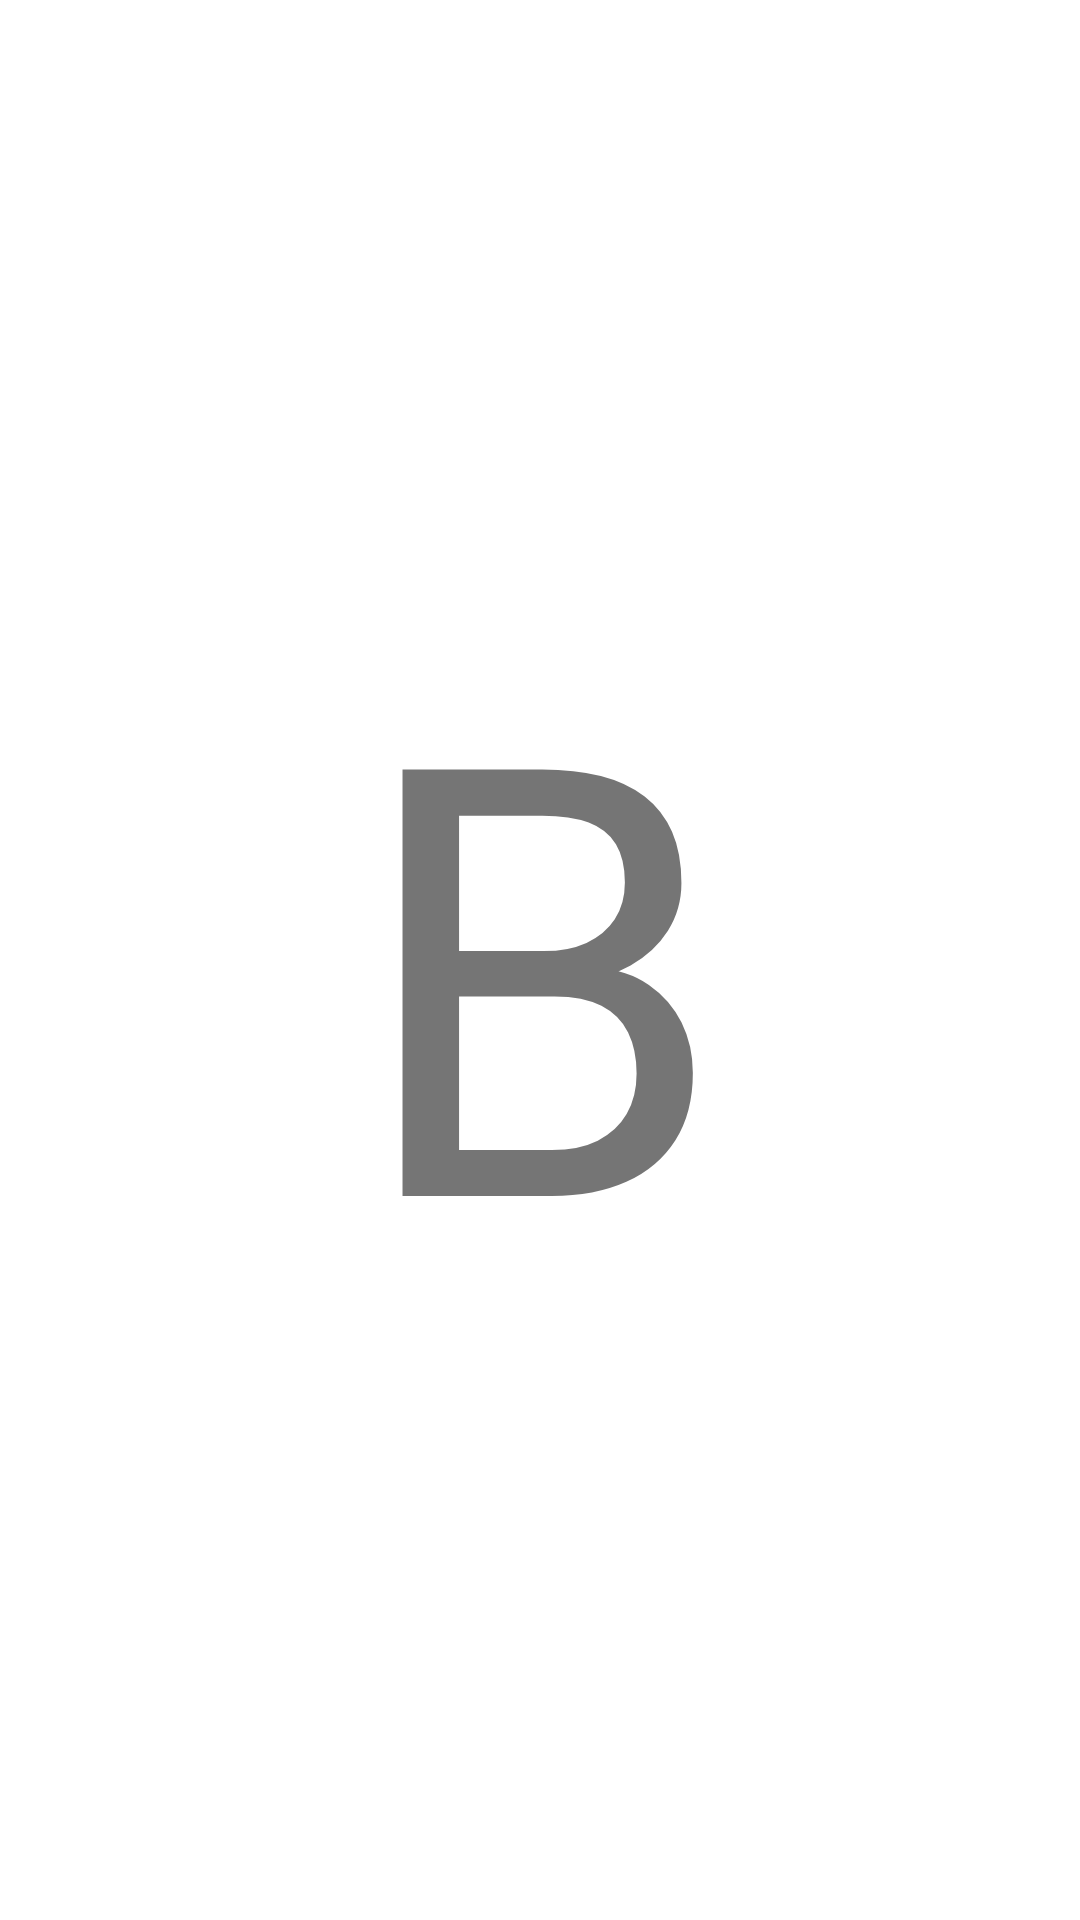

This screen was rendered from an Android layout file. Write that file and the resources it references.
<!-- AndroidManifest.xml: application theme Theme.MyPlayAndroid -->
<!-- res/layout/fragment_b.xml -->
<?xml version="1.0" encoding="utf-8"?>
<androidx.constraintlayout.widget.ConstraintLayout xmlns:android="http://schemas.android.com/apk/res/android"
    xmlns:app="http://schemas.android.com/apk/res-auto"
    xmlns:tools="http://schemas.android.com/tools"
    android:layout_width="match_parent"
    android:layout_height="match_parent"
    tools:context=".FragmentB">

    <TextView
        android:layout_width="wrap_content"
        android:layout_height="wrap_content"
        android:text="B"
        android:textSize="200dp"
        app:layout_constraintBottom_toBottomOf="parent"
        app:layout_constraintEnd_toEndOf="parent"
        app:layout_constraintHorizontal_bias="0.5"
        app:layout_constraintStart_toStartOf="parent"
        app:layout_constraintTop_toTopOf="parent" />


</androidx.constraintlayout.widget.ConstraintLayout>
<!-- resources referenced by this layout -->
<resources>
  <style name="Theme.MyPlayAndroid" parent="Theme.MaterialComponents.DayNight.NoActionBar">
          
          <item name="colorPrimary">@color/purple_500</item>
          <item name="colorPrimaryVariant">@color/purple_700</item>
          <item name="colorOnPrimary">@color/white</item>
          
          <item name="colorSecondary">@color/teal_200</item>
          <item name="colorSecondaryVariant">@color/teal_700</item>
          <item name="colorOnSecondary">@color/black</item>
          
          <item name="android:statusBarColor" tools:targetApi="l">?attr/colorPrimaryVariant</item>
          
          <item name="colorPrimaryDark">@color/teal_700</item>
          <item name="colorAccent">@color/purple_700</item>
      </style>
  <!-- not gathered from this repository: default colours our renderer supplied (Android Studio template values) -->
  <color name="purple_500">#FF6200EE</color>
  <color name="purple_700">#FF3700B3</color>
  <color name="teal_200">#FF03DAC5</color>
  <color name="teal_700">#FF018786</color>
  <color name="black">#FF000000</color>
  <color name="white">#FFFFFFFF</color>
</resources>
